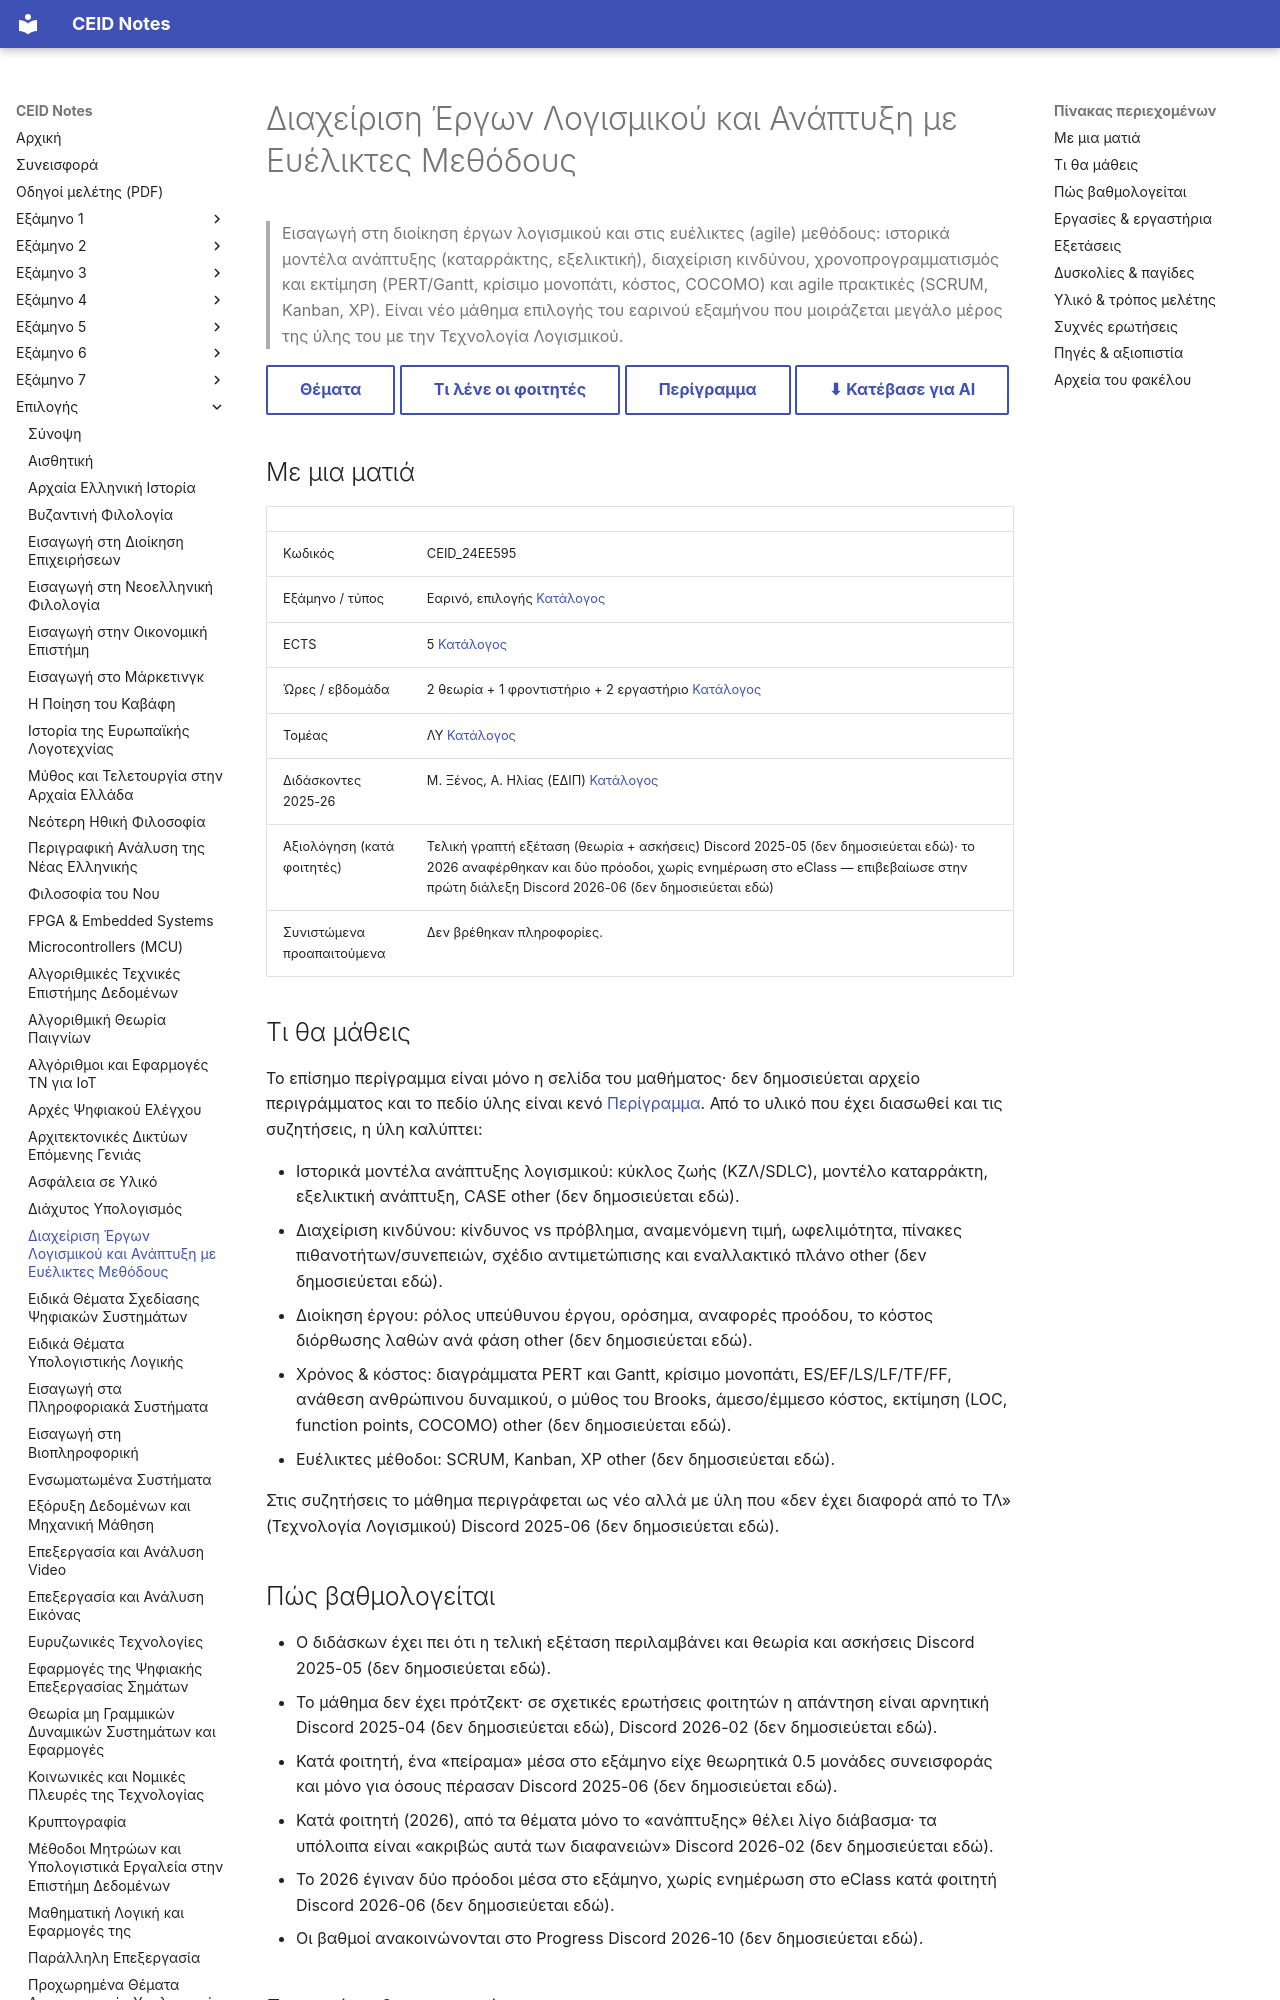

repository: kdngiorgos/ceid-notes · page: Electives (Μαθήματα Επιλογής)/Εαρινά (Spring)/Διαχείριση Έργων Λογισμικού και Ανάπτυξη με Ευέλικτες Μεθόδους - CEID_24ΕΕ595/index.html · generator: mkdocs

---
code: CEID_24EE595
title: "Διαχείριση Έργων Λογισμικού και Ανάπτυξη με Ευέλικτες Μεθόδους"
category: elective
code_aliases: [CEID_24ΕΕ595, "24EE595", "24ΕΕ595"]
season: spring
ects: 5
hours: {theory: 2, tutorial: 1, lab: 2}
sector: ΛΥ
instructors_2025_26: ["Μ. Ξένος", "Α. Ηλίας (ΕΔΙΠ)"]
difficulty: null
grading_summary: "Τελική γραπτή εξέταση (θεωρία + ασκήσεις)· το 2026 αναφέρθηκαν και δύο πρόοδοι (κατά φοιτητές, όχι στο eClass) – επιβεβαίωσε στην πρώτη διάλεξη"
exam_sessions: []
sources: [../../../catalog/curriculum.md, catalog/outlines/CEID_24EE595.md, "discord/ (5 περίοδοι, 2024-09 έως 2026-10)", "Previous Exams/", other/ilovepdf_merged.pdf.md]
last_reviewed: 2026-10-12
---
# Διαχείριση Έργων Λογισμικού και Ανάπτυξη με Ευέλικτες Μεθόδους

> Εισαγωγή στη διοίκηση έργων λογισμικού και στις ευέλικτες (agile) μεθόδους: ιστορικά μοντέλα ανάπτυξης (καταρράκτης, εξελικτική), διαχείριση κινδύνου, χρονοπρογραμματισμός και εκτίμηση (PERT/Gantt, κρίσιμο μονοπάτι, κόστος, COCOMO) και agile πρακτικές (SCRUM, Kanban, XP). Είναι νέο μάθημα επιλογής του εαρινού εξαμήνου που μοιράζεται μεγάλο μέρος της ύλης του με την Τεχνολογία Λογισμικού.

[Θέματα](Previous%20Exams/README.md){ .md-button } [Τι λένε οι φοιτητές](#δυσκολίες--παγίδες){ .md-button } [Περίγραμμα](../../../catalog/outlines/CEID_24EE595.md){ .md-button } [⬇ Κατέβασε για AI](../../../downloads/CEID_24EE595.zip){ .md-button }


## Με μια ματιά

| | |
|---|---|
| Κωδικός | CEID_24EE595 |
| Εξάμηνο / τύπος | Εαρινό, επιλογής [Κατάλογος](../../../catalog/curriculum.md) |
| ECTS | 5 [Κατάλογος](../../../catalog/curriculum.md) |
| Ώρες / εβδομάδα | 2 θεωρία + 1 φροντιστήριο + 2 εργαστήριο [Κατάλογος](../../../catalog/curriculum.md) |
| Τομέας | ΛΥ [Κατάλογος](../../../catalog/curriculum.md) |
| Διδάσκοντες 2025-26 | Μ. Ξένος, Α. Ηλίας (ΕΔΙΠ) [Κατάλογος](../../../catalog/curriculum.md) |
| Αξιολόγηση (κατά φοιτητές) | Τελική γραπτή εξέταση (θεωρία + ασκήσεις) Discord 2025-05 (δεν δημοσιεύεται εδώ)· το 2026 αναφέρθηκαν και δύο πρόοδοι, χωρίς ενημέρωση στο eClass — επιβεβαίωσε στην πρώτη διάλεξη Discord 2026-06 (δεν δημοσιεύεται εδώ) |
| Συνιστώμενα προαπαιτούμενα | Δεν βρέθηκαν πληροφορίες. |

## Τι θα μάθεις

Το επίσημο περίγραμμα είναι μόνο η σελίδα του μαθήματος· δεν δημοσιεύεται αρχείο περιγράμματος και το πεδίο ύλης είναι κενό [Περίγραμμα](https://www.ceid.upatras.gr/course/diacheirisi-ergon-logismikoy-kai-anaptyxi-me-eyeliktes-methodoys/). Από το υλικό που έχει διασωθεί και τις συζητήσεις, η ύλη καλύπτει:

- Ιστορικά μοντέλα ανάπτυξης λογισμικού: κύκλος ζωής (ΚΖΛ/SDLC), μοντέλο καταρράκτη, εξελικτική ανάπτυξη, CASE other (δεν δημοσιεύεται εδώ).
- Διαχείριση κινδύνου: κίνδυνος vs πρόβλημα, αναμενόμενη τιμή, ωφελιμότητα, πίνακες πιθανοτήτων/συνεπειών, σχέδιο αντιμετώπισης και εναλλακτικό πλάνο other (δεν δημοσιεύεται εδώ).
- Διοίκηση έργου: ρόλος υπεύθυνου έργου, ορόσημα, αναφορές προόδου, το κόστος διόρθωσης λαθών ανά φάση other (δεν δημοσιεύεται εδώ).
- Χρόνος & κόστος: διαγράμματα PERT και Gantt, κρίσιμο μονοπάτι, ES/EF/LS/LF/TF/FF, ανάθεση ανθρώπινου δυναμικού, ο μύθος του Brooks, άμεσο/έμμεσο κόστος, εκτίμηση (LOC, function points, COCOMO) other (δεν δημοσιεύεται εδώ).
- Ευέλικτες μέθοδοι: SCRUM, Kanban, XP other (δεν δημοσιεύεται εδώ).

Στις συζητήσεις το μάθημα περιγράφεται ως νέο αλλά με ύλη που «δεν έχει διαφορά από το ΤΛ» (Τεχνολογία Λογισμικού) Discord 2025-06 (δεν δημοσιεύεται εδώ).
